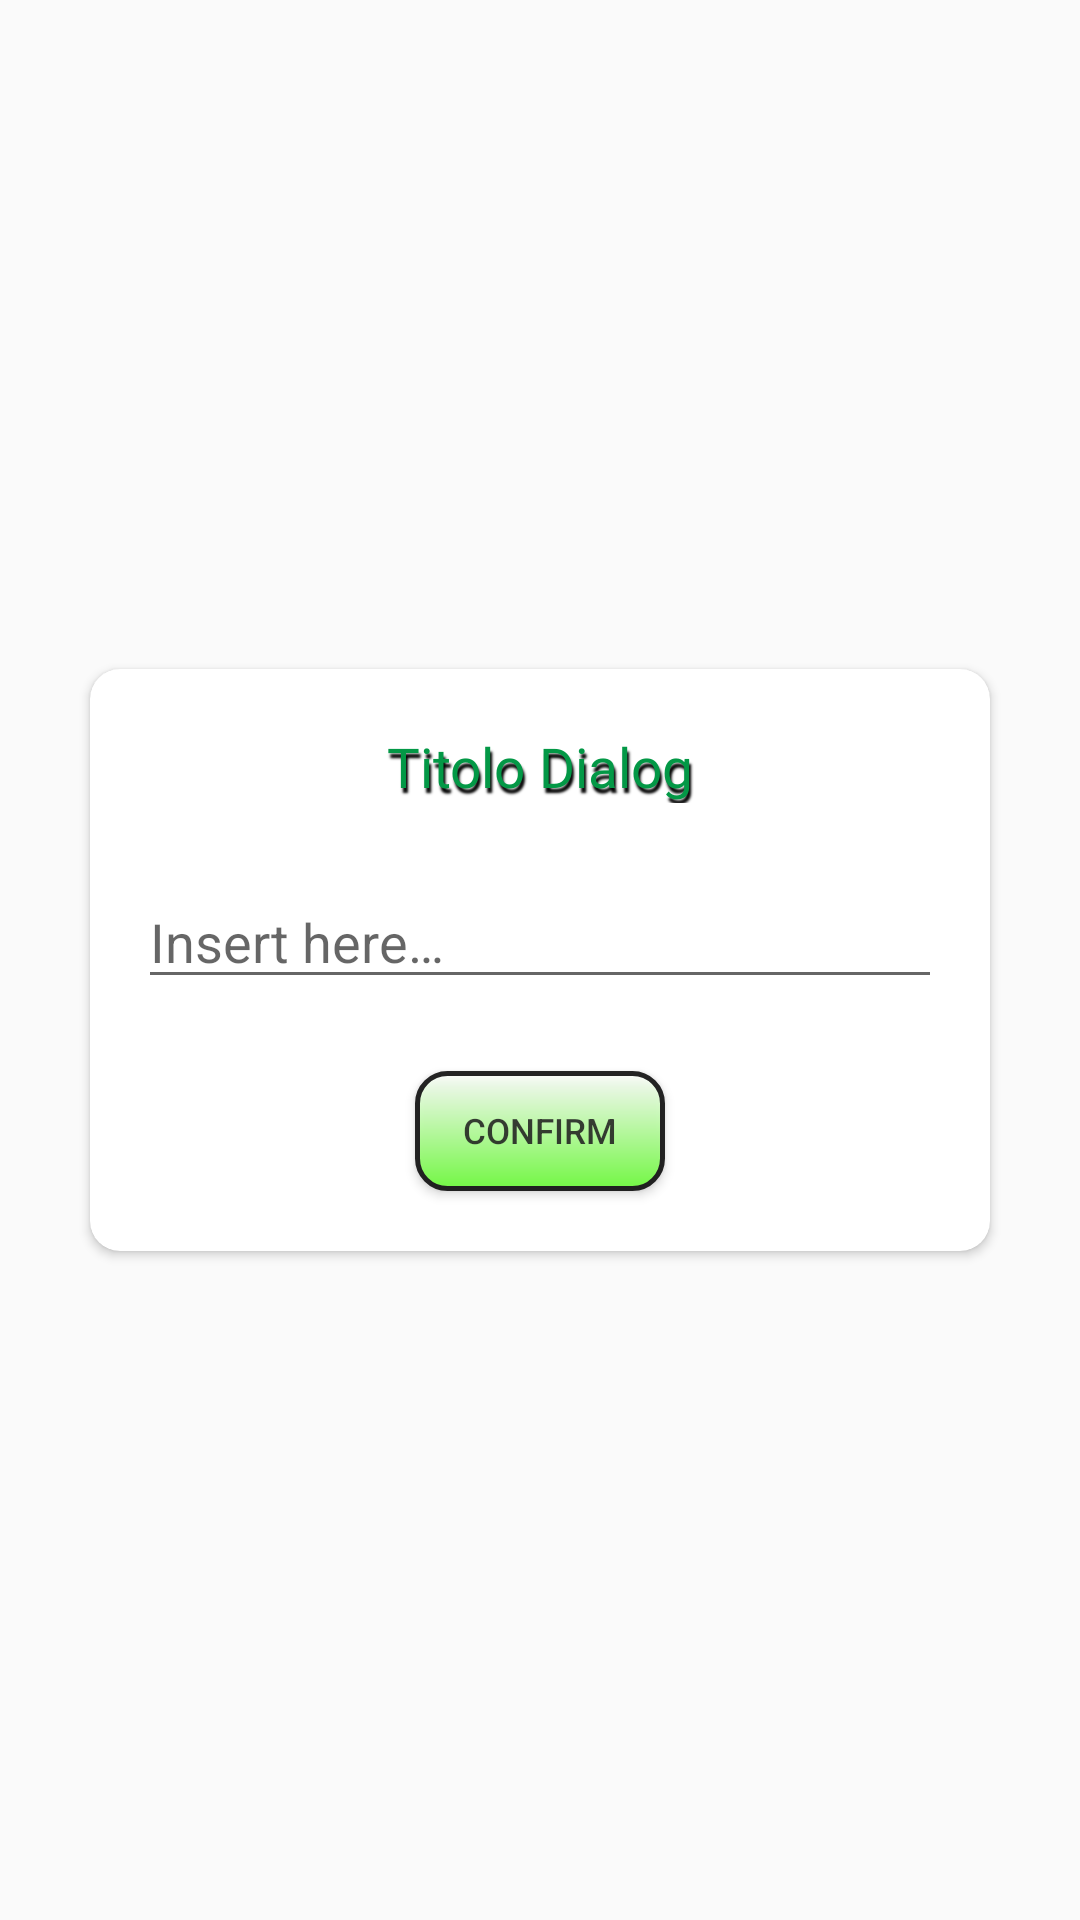

Layout XML and referenced resources for this Android screen:
<!-- AndroidManifest.xml: application theme Theme.BriscolaV10 -->
<!-- res/layout/input_dialog.xml -->
<?xml version="1.0" encoding="utf-8"?>
<androidx.constraintlayout.widget.ConstraintLayout xmlns:android="http://schemas.android.com/apk/res/android"
    xmlns:app="http://schemas.android.com/apk/res-auto"
    xmlns:tools="http://schemas.android.com/tools"
    android:id="@+id/input_parent"
    android:layout_width="match_parent"
    android:layout_height="match_parent" >

    <androidx.cardview.widget.CardView
        android:layout_width="900px"
        android:layout_height="wrap_content"
        app:cardCornerRadius="10dp"
        app:layout_constraintBottom_toBottomOf="parent"
        app:layout_constraintEnd_toEndOf="parent"
        app:layout_constraintStart_toStartOf="parent"
        app:layout_constraintTop_toTopOf="parent">

        <androidx.constraintlayout.widget.ConstraintLayout
            android:layout_width="match_parent"
            android:layout_height="match_parent">

            <com.google.android.material.textfield.TextInputLayout
                android:id="@+id/input_textInputLayout"
                android:layout_width="match_parent"
                android:layout_height="wrap_content"
                app:layout_constraintBottom_toTopOf="parent"
                app:layout_constraintTop_toTopOf="parent">

            </com.google.android.material.textfield.TextInputLayout>

            <ImageView
                android:id="@+id/input_closeDialog"
                android:layout_width="wrap_content"
                android:layout_height="wrap_content"
                android:layout_marginTop="5dp"
                android:layout_marginEnd="5dp"
                android:layout_marginRight="5dp"
                app:layout_constraintEnd_toEndOf="parent"
                app:layout_constraintTop_toTopOf="parent"
                app:srcCompat="@drawable/ic_close" />

            <TextView
                android:id="@+id/input_titleDialog"
                android:layout_width="wrap_content"
                android:layout_height="wrap_content"
                android:layout_marginTop="20dp"
                android:fontFamily="@font/carter_one"
                android:shadowColor="#000"
                android:shadowDx="2"
                android:shadowDy="5"
                android:shadowRadius="1.5"
                android:text="Titolo Dialog"
                android:textColor="@color/green"
                android:textSize="55px"
                app:layout_constraintEnd_toEndOf="parent"
                app:layout_constraintStart_toStartOf="parent"
                app:layout_constraintTop_toTopOf="parent" />

            <Button
                android:id="@+id/input_okDialog"
                android:layout_width="250px"
                android:layout_height="120px"
                android:layout_marginBottom="20dp"
                android:alpha="0.85"
                android:background="@drawable/green_button"
                android:text="@string/confirm"
                android:textSize="35px"
                app:layout_constraintBottom_toBottomOf="parent"
                app:layout_constraintEnd_toEndOf="parent"
                app:layout_constraintStart_toStartOf="parent" />

            <com.google.android.material.textfield.TextInputEditText
                android:id="@+id/input_inputDialog"
                android:layout_width="match_parent"
                android:layout_height="wrap_content"
                android:layout_marginStart="16dp"
                android:layout_marginLeft="16dp"
                android:layout_marginTop="24dp"
                android:layout_marginEnd="16dp"
                android:layout_marginRight="16dp"
                android:layout_marginBottom="24dp"
                android:hint="@string/inserttext"
                android:inputType="textCapSentences"
                android:textAllCaps="true"
                app:layout_constraintBottom_toTopOf="@+id/input_okDialog"
                app:layout_constraintEnd_toEndOf="parent"
                app:layout_constraintStart_toStartOf="parent"
                app:layout_constraintTop_toBottomOf="@+id/input_titleDialog" />

        </androidx.constraintlayout.widget.ConstraintLayout>
    </androidx.cardview.widget.CardView>
</androidx.constraintlayout.widget.ConstraintLayout>
<!-- resources referenced by this layout -->
<resources>
  <color name="green">#039846</color>
  <!-- drawable green_button (drawable) -->
  <?xml version="1.0" encoding="utf-8"?>
  <shape xmlns:android="http://schemas.android.com/apk/res/android"
      android:shape="rectangle">
      <gradient android:startColor="#FFFFFF"
          android:endColor="#63FE2C"
          android:angle="270" />
      <corners android:radius="10dp" />
      <stroke android:width="5px" android:color="#000000" />
  </shape>
  <string name="confirm">Confirm</string>
  <string name="inserttext">Insert here…</string>
  <style name="Theme.BriscolaV10" parent="Theme.AppCompat.Light">
          <item name="android:forceDarkAllowed" tools:targetApi="q"> false </item>
  
          
          <item name="colorPrimary">@color/blue</item>
          <item name="colorPrimaryDark">@color/purple_700</item>
          <item name="colorAccent">@color/teal_200</item>
  
          
      </style>
  <color name="blue">#3666FF</color>
  <color name="purple_700">#FF3700B3</color>
  <color name="teal_200">#FF03DAC5</color>
</resources>
